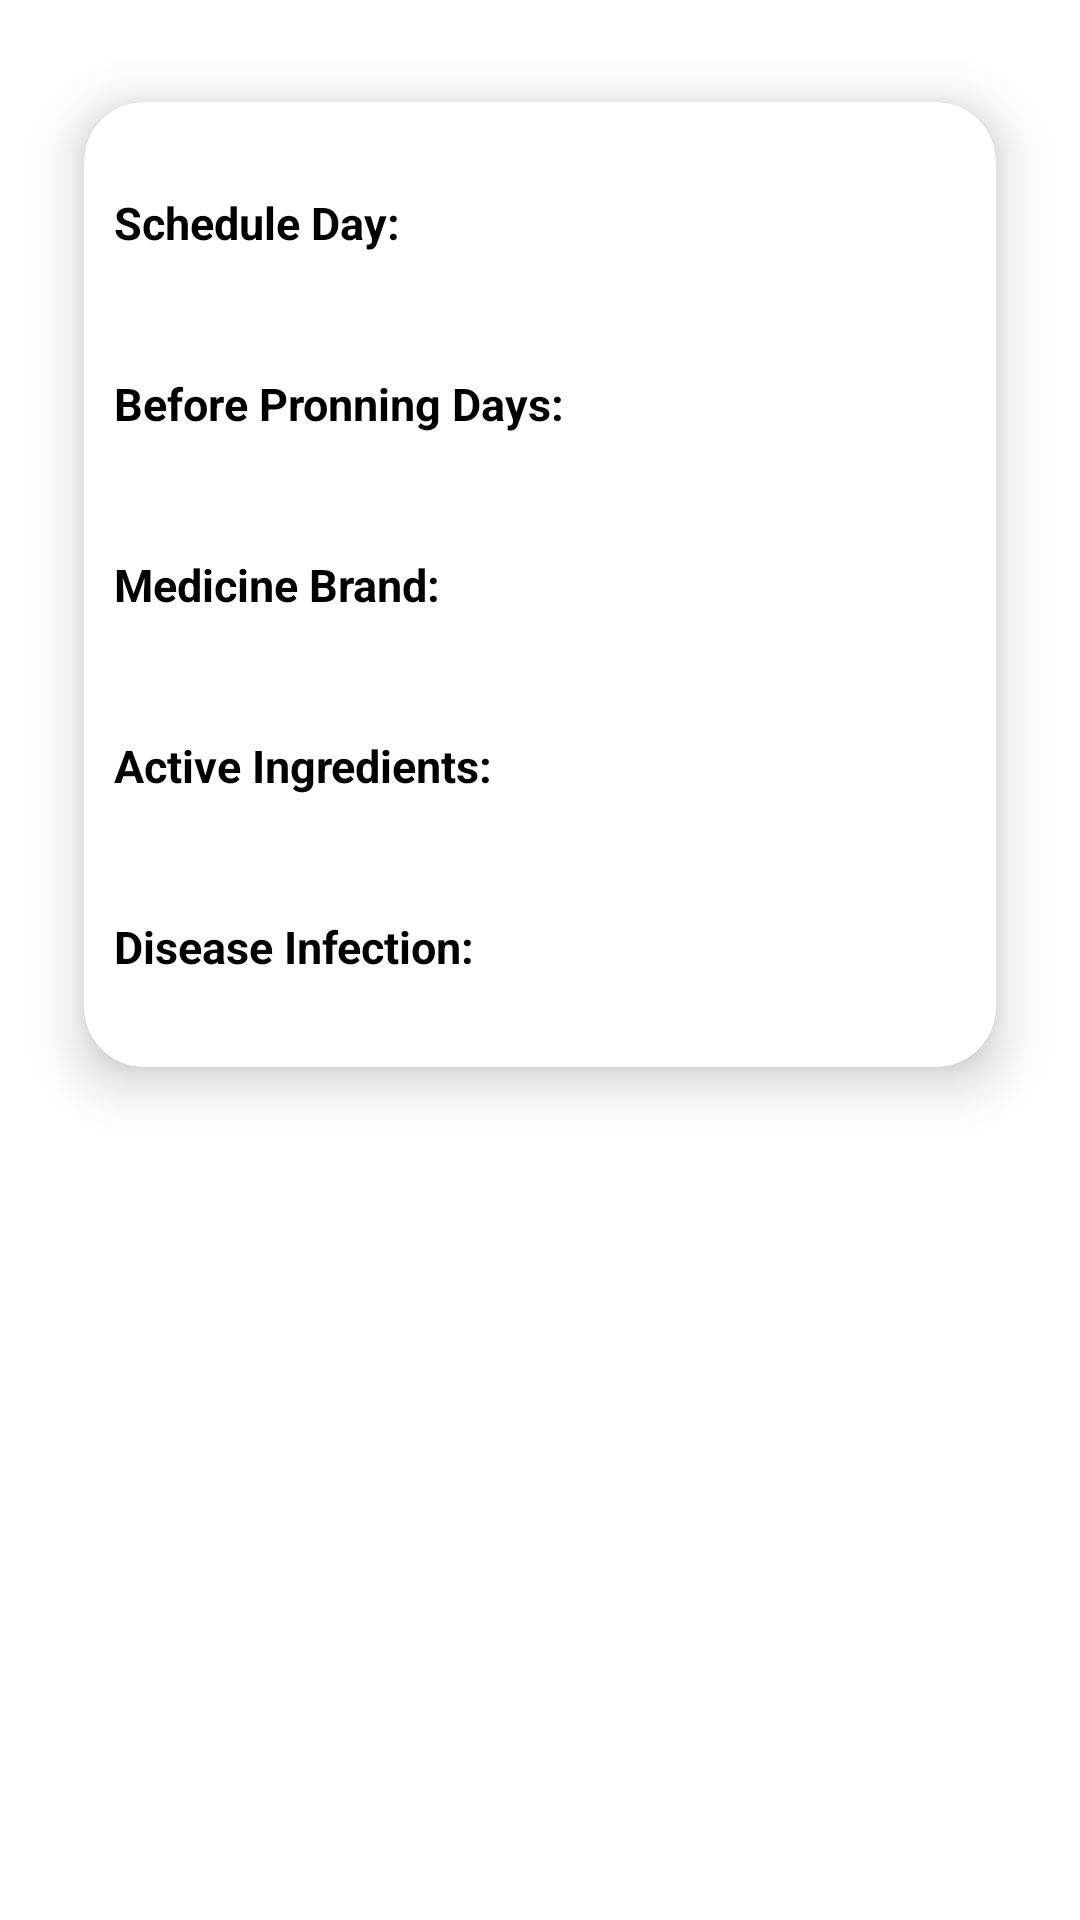

Write the Android layout XML for this screen, with the resource values it uses.
<!-- AndroidManifest.xml: application theme Theme.FarmGuru -->
<!-- res/layout/schedule_listing_item.xml -->
<?xml version="1.0" encoding="utf-8"?>
<RelativeLayout xmlns:android="http://schemas.android.com/apk/res/android"
    xmlns:tools="http://schemas.android.com/tools"
    android:layout_width="wrap_content"
    android:layout_height="wrap_content"
    xmlns:app="http://schemas.android.com/apk/res-auto"
    tools:context=".ui.myplots.MyPlotListingActivity">

    <androidx.cardview.widget.CardView
        android:id="@+id/cardView"
        android:layout_width="match_parent"
        android:layout_height="wrap_content"
        app:cardElevation="10dp"
        app:cardCornerRadius="20dp"
        android:layout_margin="10dp"
        app:cardBackgroundColor="@color/white"
        app:cardMaxElevation="12dp"
        app:cardPreventCornerOverlap="true"
        app:cardUseCompatPadding="true"
        >
        <RelativeLayout
            android:id="@+id/relativeLayout"
            android:layout_width="wrap_content"
            android:layout_height="wrap_content"
            android:padding="10dp">

            <TextView
                android:id="@+id/title_label"
                android:layout_width="wrap_content"
                android:layout_height="wrap_content"
                android:layout_gravity="left|center_horizontal"
                android:layout_marginTop="20dp"
                android:layout_marginBottom="20dp"
                android:text="@string/schedule_day"
                android:textColor="@color/black"
                android:textSize="15sp"
                android:textStyle="bold" />
        <TextView
            android:id="@+id/title_value"
            android:layout_width="match_parent"
            android:layout_height="wrap_content"
            android:textColor="@color/black"
            android:layout_gravity="left|center_horizontal"
            android:layout_marginTop="20dp"
            android:layout_marginLeft="10dp"
            android:layout_toRightOf="@id/title_label"
            android:layout_marginBottom="20dp"
            android:textSize="15sp"
            android:textStyle="normal"
            />

            <TextView
                android:id="@+id/sub_title_label"
                android:layout_width="wrap_content"
                android:layout_height="wrap_content"
                android:layout_below="@id/title_label"
                android:layout_gravity="left|center_horizontal"
                android:layout_marginTop="20dp"
                android:layout_marginBottom="20dp"
                android:text="@string/after_pronningdays"
                android:textColor="@color/black"
                android:textSize="15sp"
                android:textStyle="bold" />
            <TextView
                android:layout_below="@id/title_label"
                android:id="@+id/sub_title_value"
                android:layout_width="match_parent"
                android:layout_height="wrap_content"
                android:textColor="@color/black"
                android:layout_gravity="left|center_horizontal"
                android:layout_marginTop="20dp"
                android:layout_marginLeft="10dp"
                android:layout_toRightOf="@id/sub_title_label"
                android:layout_marginBottom="20dp"
                android:textSize="15sp"
                android:textStyle="normal"
                />

            <TextView
                android:id="@+id/crop_variety_label"
                android:layout_width="wrap_content"
                android:layout_height="wrap_content"
                android:layout_below="@id/sub_title_label"
                android:layout_gravity="left|center_horizontal"
                android:layout_marginTop="20dp"
                android:layout_marginBottom="20dp"
                android:text="@string/medicine_details"
                android:textColor="@color/black"
                android:textSize="15sp"
                android:textStyle="bold" />

            <TextView
                android:id="@+id/crop_variety_value"
                android:layout_width="match_parent"
                android:layout_height="wrap_content"
                android:layout_below="@id/sub_title_label"
                android:layout_gravity="left|center_horizontal"
                android:layout_marginLeft="10dp"
                android:layout_marginTop="20dp"
                android:layout_marginBottom="20dp"
                android:layout_toRightOf="@id/crop_variety_label"
                android:textColor="@color/black"
                android:textSize="15sp"
                android:textStyle="normal" />

            <TextView
                android:id="@+id/crop_season_label"
                android:layout_width="wrap_content"
                android:layout_height="wrap_content"
                android:layout_below="@id/crop_variety_label"
                android:layout_gravity="left|center_horizontal"
                android:layout_marginTop="20dp"
                android:layout_marginBottom="20dp"
                android:text="@string/active_ingredients"
                android:textColor="@color/black"
                android:textSize="15sp"
                android:textStyle="bold" />

            <TextView
                android:id="@+id/crop_season_value"
                android:layout_width="match_parent"
                android:layout_height="wrap_content"
                android:layout_below="@id/crop_variety_label"
                android:layout_gravity="left|center_horizontal"
                android:layout_marginLeft="10dp"
                android:layout_marginTop="20dp"
                android:layout_marginBottom="20dp"
                android:layout_toRightOf="@id/crop_season_label"
                android:textColor="@color/black"
                android:textSize="15sp"
                android:textStyle="normal" />

            <TextView
                android:id="@+id/diseaseInfection_label"
                android:layout_width="wrap_content"
                android:layout_height="wrap_content"
                android:layout_below="@id/crop_season_label"
                android:layout_gravity="left|center_horizontal"
                android:layout_marginTop="20dp"
                android:layout_marginBottom="20dp"
                android:text="@string/disease_Infection"
                android:textColor="@color/black"
                android:textSize="15sp"
                android:textStyle="bold" />
            <TextView
                android:layout_below="@id/crop_season_label"
                android:id="@+id/diseaseInfection_value"
                android:layout_width="match_parent"
                android:layout_height="wrap_content"
                android:textColor="@color/black"
                android:layout_gravity="left|center_horizontal"
                android:layout_marginTop="20dp"
                android:layout_marginLeft="10dp"
                android:layout_toRightOf="@id/diseaseInfection_label"
                android:layout_marginBottom="20dp"
                android:textSize="15sp"
                android:textStyle="normal"
                />

        </RelativeLayout>

    </androidx.cardview.widget.CardView>

</RelativeLayout>
<!-- resources referenced by this layout -->
<resources>
  <color name="black">#FF000000</color>
  <color name="white">#FFFFFFFF</color>
  <string name="active_ingredients">Active Ingredients:</string>
  <string name="after_pronningdays">Before Pronning Days:</string>
  <string name="disease_Infection">Disease Infection:</string>
  <string name="medicine_details">Medicine Brand:</string>
  <string name="schedule_day">Schedule Day:</string>
  <style name="Theme.FarmGuru" parent="Theme.MaterialComponents.DayNight.DarkActionBar">
          
          <item name="colorPrimary">@color/purple_500</item>
          <item name="colorPrimaryVariant">@color/purple_700</item>
          <item name="colorOnPrimary">@color/white</item>
          
          <item name="colorSecondary">@color/teal_200</item>
          <item name="colorSecondaryVariant">@color/teal_700</item>
          <item name="colorOnSecondary">@color/black</item>
          <item name="android:textColor">#FFFFFF</item>
          
          <item name="android:statusBarColor" tools:targetApi="l">?attr/colorPrimaryVariant</item>
          <item name="android:windowAnimationStyle">@style/CustomActivityAnimation</item>
          
      </style>
  <color name="purple_500">#3F6750</color>
  <color name="purple_700">#FF3700B3</color>
  <color name="teal_200">#FF03DAC5</color>
  <color name="teal_700">#0F84EC</color>
  <style name="CustomActivityAnimation" parent="@android:style/Animation.Activity">
         
  
          <item name="android:activityOpenEnterAnimation">@anim/left_to_right</item>
          <item name="android:activityOpenExitAnimation">@anim/right_to_left</item>
         
      </style>
</resources>
